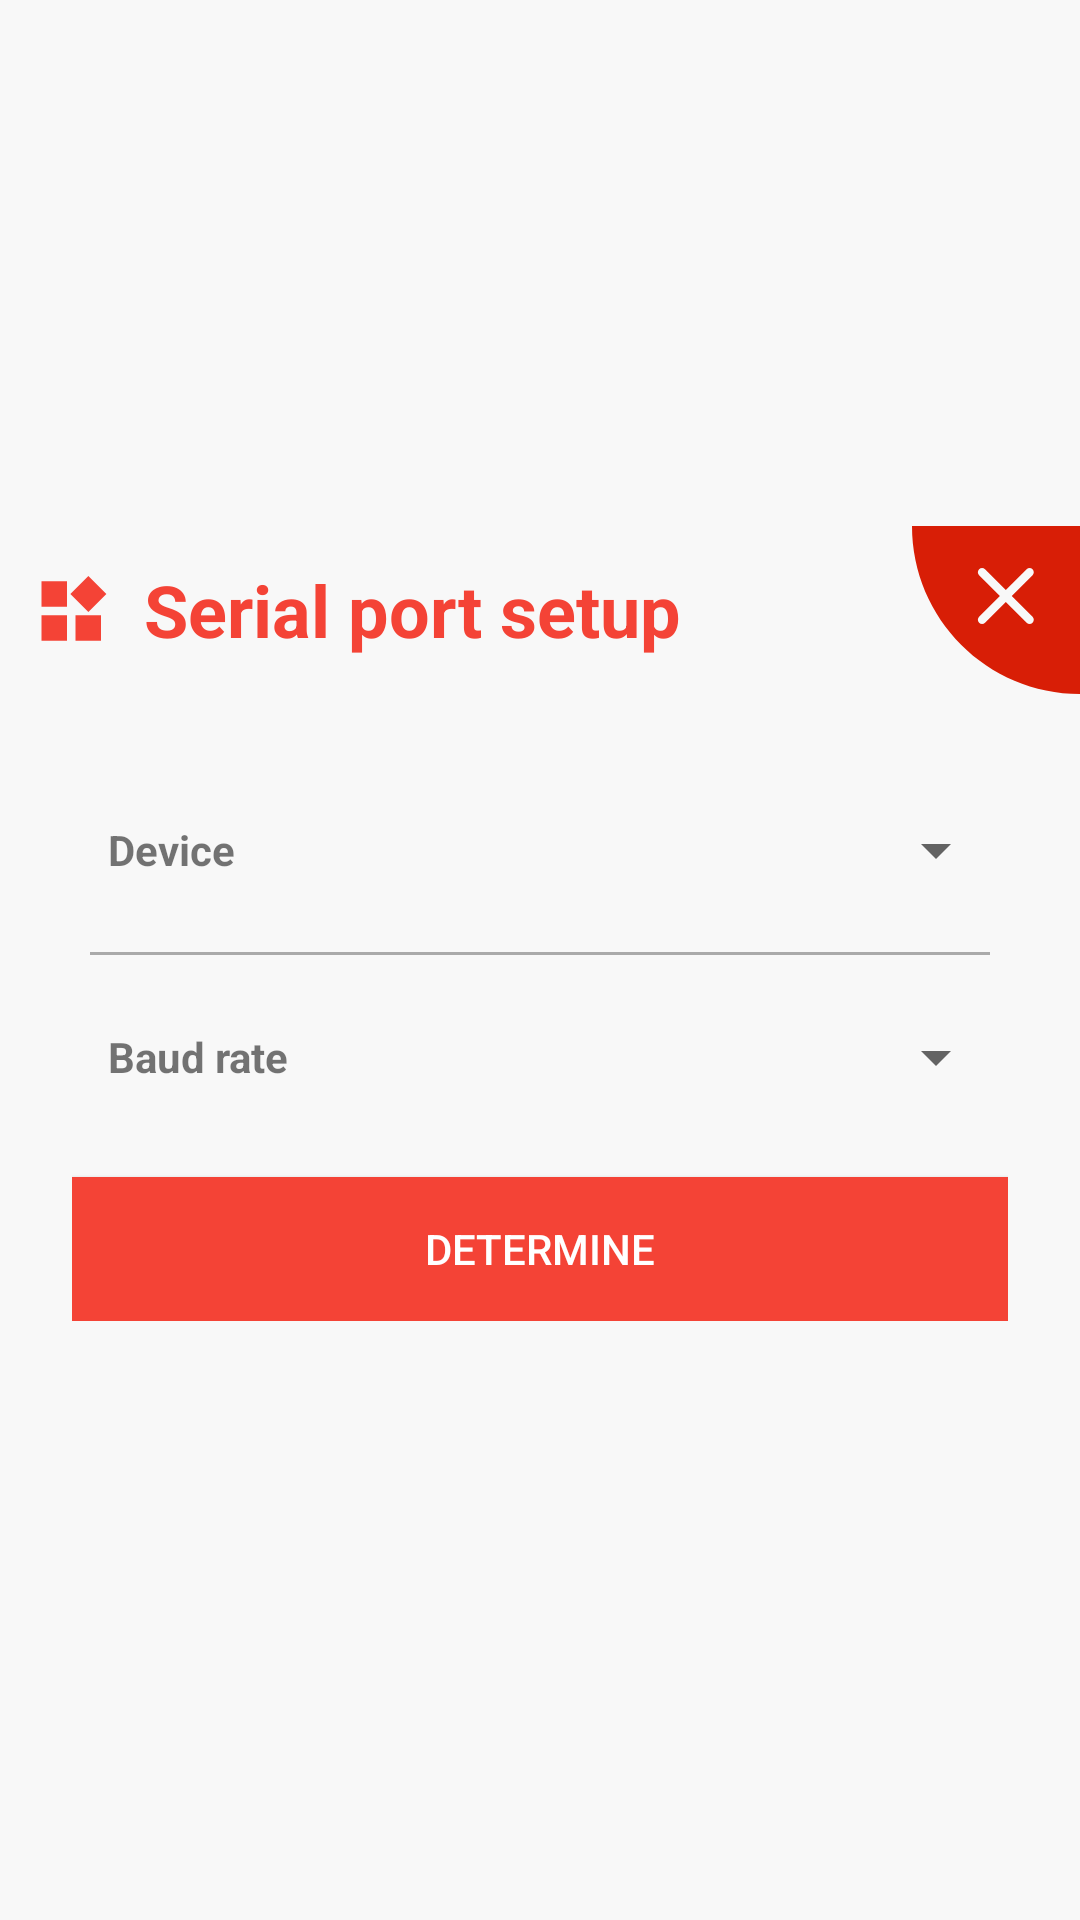

Produce the Android XML layout that renders to this screen, including the resource entries it uses.
<!-- AndroidManifest.xml: application theme AppTheme -->
<!-- res/layout/dialog_set_baudrate.xml -->
<?xml version="1.0" encoding="utf-8"?>
<LinearLayout xmlns:android="http://schemas.android.com/apk/res/android"
    android:layout_width="match_parent"
    android:layout_height="wrap_content"
    android:background="#f8f8f8"
    android:gravity="center"
    android:orientation="vertical">

    <LinearLayout
        android:layout_width="match_parent"
        android:layout_height="wrap_content"
        android:gravity="center"
        android:orientation="horizontal"
        android:paddingLeft="12dp">

        <ImageView
            android:id="@+id/iv_title"
            android:layout_width="wrap_content"
            android:layout_height="wrap_content"
            android:src="@drawable/ic_titile" />

        <TextView
            android:id="@+id/tv_title"
            android:layout_width="0dp"
            android:layout_height="wrap_content"
            android:layout_weight="1"
            android:paddingLeft="12dp"
            android:text="@string/Serial_port_setup"
            android:textColor="@color/md_red_500"
            android:textSize="24sp"
            android:textStyle="bold" />

        <ImageView
            android:id="@+id/iv_close"
            android:layout_width="wrap_content"
            android:layout_height="wrap_content"
            android:src="@drawable/ic_close" />

    </LinearLayout>

    <LinearLayout
        android:layout_width="match_parent"
        android:layout_height="wrap_content"
        android:gravity="center"
        android:orientation="vertical"
        android:padding="24dp">

        <LinearLayout
            android:layout_width="match_parent"
            android:layout_height="56dp"
            android:gravity="center"
            android:orientation="horizontal">

            <TextView
                android:layout_width="100dp"
                android:layout_height="wrap_content"
                android:paddingLeft="12dp"
                android:text="Device"
                android:textSize="14sp"
                android:textStyle="bold" />

            <Spinner
                android:id="@+id/s_device"
                android:layout_width="0dp"
                android:layout_height="wrap_content"
                android:layout_weight="1" />

        </LinearLayout>

        <View
            android:layout_width="match_parent"
            android:layout_height="1dp"
            android:layout_margin="6dp"
            android:background="@android:color/darker_gray" />

        <LinearLayout
            android:layout_width="match_parent"
            android:layout_height="56dp"
            android:gravity="center"
            android:orientation="horizontal">

            <TextView
                android:layout_width="100dp"
                android:layout_height="wrap_content"
                android:paddingLeft="12dp"
                android:text="Baud rate"
                android:textSize="14sp"
                android:textStyle="bold" />

            <Spinner
                android:id="@+id/s_baud_rate"
                android:layout_width="0dp"
                android:layout_height="wrap_content"
                android:layout_weight="1" />

        </LinearLayout>

        <Button
            android:id="@+id/bt_ok"
            android:layout_width="match_parent"
            android:layout_height="wrap_content"
            android:layout_marginTop="12dp"
            android:background="@drawable/bt_bg"
            android:text="@string/ok_sure"
            android:textColor="@android:color/white" />

    </LinearLayout>

</LinearLayout>
<!-- resources referenced by this layout -->
<resources>
  <color name="md_red_500">#F44336</color>
  <!-- drawable bt_bg (drawable) -->
  <?xml version="1.0" encoding="utf-8"?>
  <selector xmlns:android="http://schemas.android.com/apk/res/android">
      <item android:state_pressed="true" android:drawable="@color/md_red_900" />
      <item android:state_focused="true" android:drawable="@color/md_red_900" />
      <item android:state_checked="true" android:drawable="@color/md_red_900" />
      <item android:state_selected="true" android:drawable="@color/md_red_900"/>
      <item android:drawable="@color/md_red_500"/>
  </selector>
  <!-- drawable ic_close (drawable) -->
  <vector xmlns:android="http://schemas.android.com/apk/res/android"
      android:width="56dp"
      android:height="56dp"
      android:viewportWidth="1024"
      android:viewportHeight="1024">
      <path
          android:fillColor="#d81e06"
          android:pathData="M0,0C0,565.54 458.46,1024 1024,1024L1024,0 0,0 0,0 0,0ZM608.13,426.81 L734.96,553.89C744.89,563.84 744.84,580.03 734.84,590.05 724.77,600.13 708.69,600.12 698.76,590.17L571.92,463.09 445.09,590.17C435.16,600.12 419,600.06 409.01,590.05 398.94,579.96 398.96,563.84 408.89,553.89L535.72,426.81 408.89,299.73C398.96,289.78 399.01,273.59 409.01,263.57 419.07,253.49 435.16,253.5 445.09,263.45L571.92,390.54 698.76,263.45C708.68,253.51 724.84,253.56 734.84,263.57 744.91,273.66 744.89,289.78 734.96,299.73L608.13,426.81 608.13,426.81 608.13,426.81 608.13,426.81Z" />
  </vector>
  <!-- drawable ic_titile (drawable) -->
  <vector xmlns:android="http://schemas.android.com/apk/res/android"
      android:width="24dp"
      android:height="24dp"
      android:viewportWidth="1024"
      android:viewportHeight="1024">
      <path
          android:fillColor="#fff44336"
          android:pathData="M79.08,949.31l362.87,0L441.96,586.44 79.08,586.44 79.08,949.31zM79.08,465.49l362.87,0L441.96,102.62 79.08,102.62 79.08,465.49zM562.9,949.31l362.87,0L925.78,586.44 562.9,586.44 562.9,949.31zM1000.92,284.05 L744.34,27.47 487.76,284.05l256.59,256.59L1000.92,284.05z" />
  </vector>
  <string name="Serial_port_setup">Serial port setup</string>
  <string name="ok_sure">Determine</string>
  <style name="AppTheme" parent="Theme.AppCompat.Light.DarkActionBar">
          
          <item name="colorPrimary">@color/colorPrimary</item>
          <item name="colorPrimaryDark">@color/colorPrimaryDark</item>
          <item name="colorAccent">@color/colorAccent</item>
      </style>
  <color name="md_red_900">#B71C1C</color>
  <color name="colorPrimary">#f44336</color>
  <color name="colorPrimaryDark">#f44336</color>
  <color name="colorAccent">#f44336</color>
</resources>
